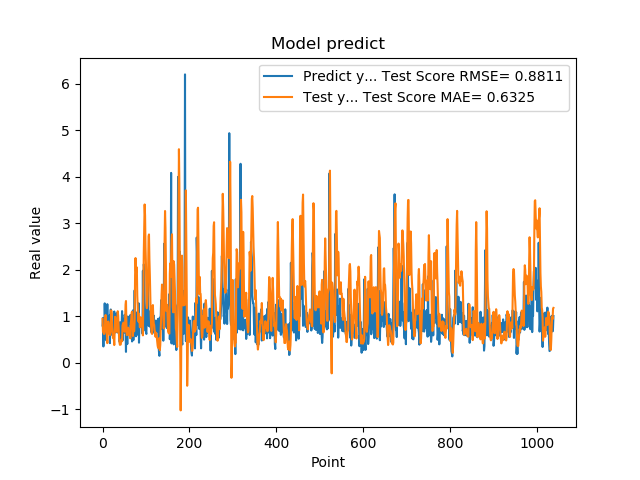

Data behind this chart, as committed beside it:
7.976629734039306641e-01, 9.437917807506738255e-01
9.608020186424257592e-01, 6.627004032533141409e-01
3.470349907875061035e-01, 6.567415714942462790e-01
9.546210169792177513e-01, 6.204319188110630767e-01
5.251880288124084473e-01, 6.177903575924800217e-01
1.275226235389709695e+00, 6.684892552346520800e-01
8.723750114440917969e-01, 8.800647526629775674e-01
7.321749925613403320e-01, 1.024417434393522175e+00
7.640249729156494141e-01, 8.662654804062892566e-01
4.752210080623626154e-01, 7.661737314072499805e-01
7.414129972457885742e-01, 5.905285352167696233e-01
1.258002042770385520e+00, 4.185095499325219293e-01
7.274609804153442383e-01, 8.377213737884132705e-01
7.892770171165466309e-01, 8.856980340298151733e-01
6.914690136909484863e-01, 8.497147105929726552e-01
7.093830108642578125e-01, 7.168037656891491638e-01
1.014547944068908691e+00, 6.324477417482539110e-01
4.182830154895783026e-01, 5.925837085943945759e-01
1.002280950546264648e+00, 6.581118402612574636e-01
1.143296003341674805e+00, 8.317705886371631330e-01
6.746559739112854004e-01, 1.123305652200614180e+00
6.009536385536193848e-01, 1.056035991539377106e+00
6.538079977035522461e-01, 7.769955033653425103e-01
7.814120054244995117e-01, 6.616531079007570426e-01
8.469259738922119141e-01, 5.297364449660515451e-01
6.482390165328979492e-01, 5.285514199487024722e-01
5.623700022697448730e-01, 5.159875238658254704e-01
1.099647998809814453e+00, 3.772748668146906903e-01
9.541710019111632191e-01, 6.493586208299885199e-01
6.694499850273132324e-01, 9.858072402793908173e-01
6.464660167694091797e-01, 9.051236889251852435e-01
8.223180174827575684e-01, 8.102125224725260644e-01
8.300920128822326660e-01, 6.695885588582924930e-01
1.067314028739929199e+00, 6.607846409044975111e-01
6.827279925346374512e-01, 8.556557576397129106e-01
6.464239954948425293e-01, 1.106520325041220998e+00
6.881093978881835938e-01, 1.011620301310219183e+00
6.500350236892700195e-01, 7.557523708910182103e-01
8.693690299987792969e-01, 5.555353658531306804e-01
4.518609941005706787e-01, 4.331122483716093874e-01
4.952389895915984552e-01, 3.813504745820486264e-01
6.850870251655578613e-01, 3.860654983500689807e-01
8.653740286827087402e-01, 3.905668101810904624e-01
7.400469779968261719e-01, 4.695110775491823096e-01
8.204330205917358398e-01, 4.980325741120416594e-01
1.108605027198791504e+00, 4.597658757059402967e-01
4.751499891281127930e-01, 7.968092240472011145e-01
9.457899928092955433e-01, 8.303168477090231425e-01
7.877500057220458984e-01, 8.605144033860424591e-01
9.367713332176208496e-01, 8.422142149792350985e-01
6.470239758491516113e-01, 7.968069804944712953e-01
1.029777050018310325e+00, 6.635786299674271138e-01
9.328820109367371716e-01, 8.492687958391949010e-01
7.528370022773742676e-01, 1.246255834994101530e+00
2.307340055704117099e-01, 1.325925649232168269e+00
8.772729635238647461e-01, 8.206645026984280555e-01
7.876309752464294434e-01, 5.907770565528667195e-01
3.992269933223724365e-01, 7.410509572163560543e-01
9.923512339591979980e-01, 6.742808058746200262e-01
7.200859785079956055e-01, 7.507286153630223779e-01
7.269890308380126953e-01, 6.990588229450082070e-01
... 979 more rows
